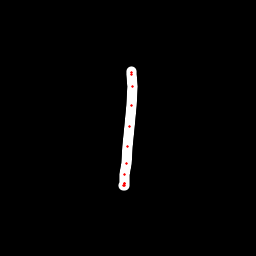

Values plotted in this chart, from the file beside it:
x, y, hover, eod
131.3, 71.42, 0.0, 0.0
131.6, 72.14, 0.0, 0.0
131.8, 74.83, 0.0, 0.0
132.6, 86.49, 0.0, 0.0
131.8, 105.7, 0.0, 0.0
129.9, 126.8, 0.0, 0.0
127.9, 146.6, 0.0, 0.0
126, 163.5, 0.0, 0.0
124.6, 174.5, 0.0, 0.0
124.1, 183.1, 0.0, 0.0
123.9, 185.4, 0.0, 0.0
124.1, 185.7, 0.0, 0.0
124, 183.5, 0.0, 1.0
